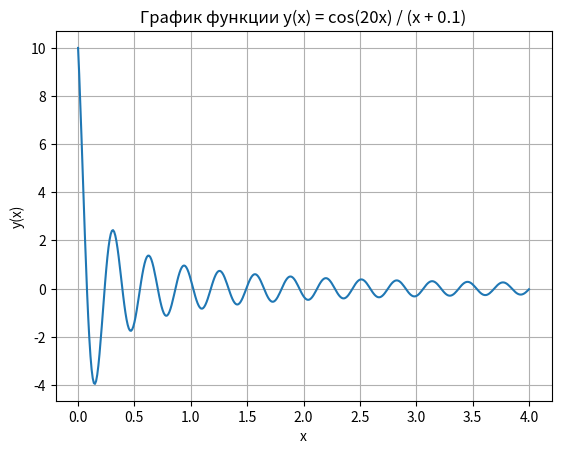

Recreate this plot in Python.
import numpy as np
import matplotlib.pyplot as plt

def plot_function():
    """Строит график функции y(x) = cos(20x) / (x + 0.1) на интервале [0, 4] с шагом 0.01."""
    x = np.arange(0, 4.01, 0.01)  # Создаем массив x с шагом 0.01
    y = np.cos(20 * x) / (x + 0.1) # Вычисляем значения y
    plt.plot(x, y)
    plt.xlabel("x")
    plt.ylabel("y(x)")
    plt.title("График функции y(x) = cos(20x) / (x + 0.1)")
    plt.grid(True)
    plt.show()

plot_function()
